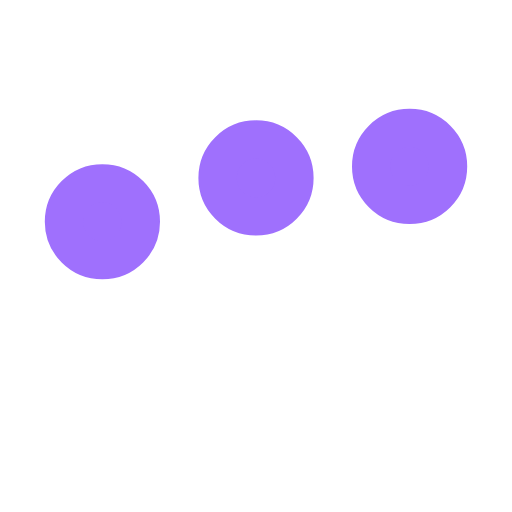
t = 0.00 s
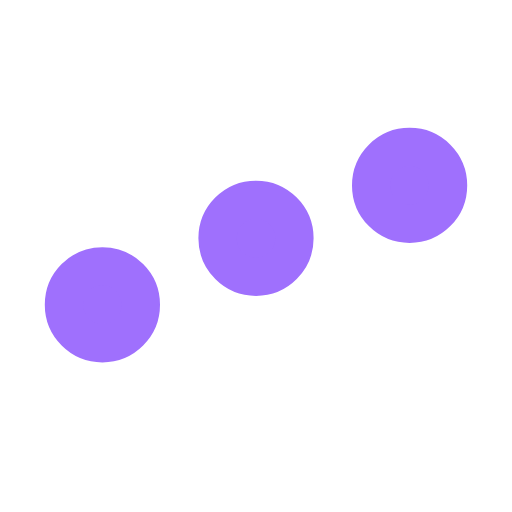
t = 0.25 s
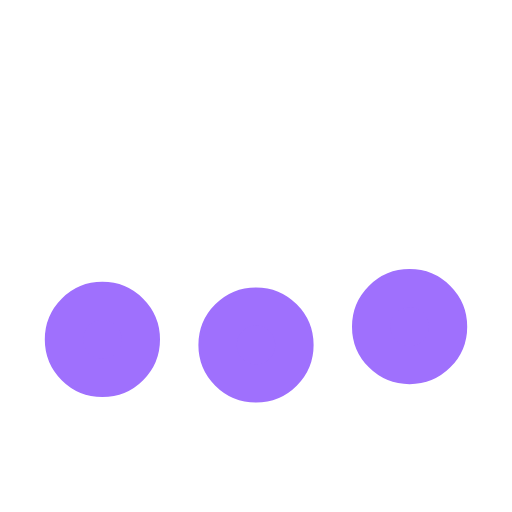
t = 0.75 s
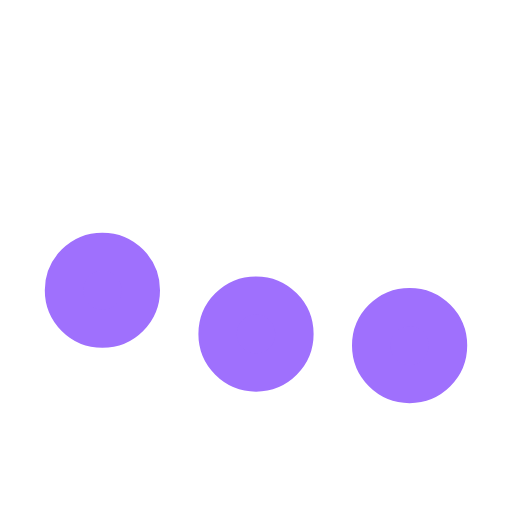
t = 1.00 s
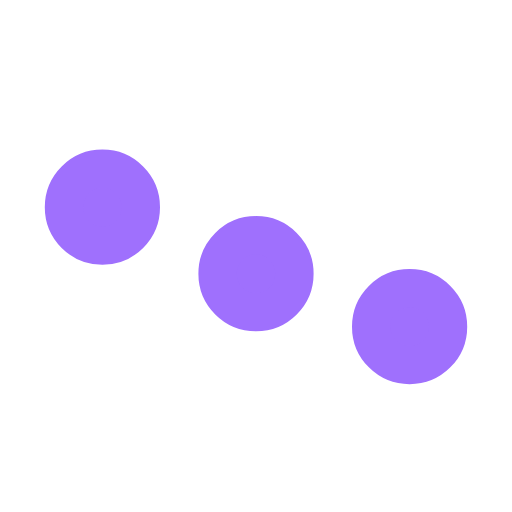
t = 1.25 s
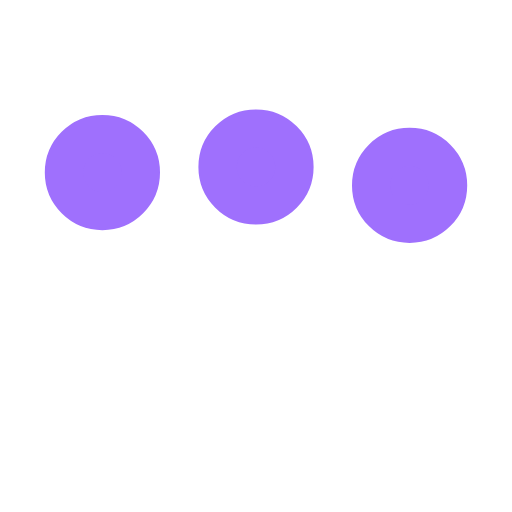
t = 1.75 s

The animated SVG that drew these frames (rendered in a browser with its animation timeline set to each time). Animation: 3 SMIL elements (animate=3); one cycle of 2.00 s, repeats indefinitely.

<svg xmlns='http://www.w3.org/2000/svg' viewBox='0 0 200 200'><circle fill='#9F70FD' stroke='#9F70FD' stroke-width='15' r='15' cx='40' cy='65'><animate attributeName='cy' calcMode='spline' dur='2' values='65;135;65;' keySplines='.5 0 .5 1;.5 0 .5 1' repeatCount='indefinite' begin='-.4'></animate></circle><circle fill='#9F70FD' stroke='#9F70FD' stroke-width='15' r='15' cx='100' cy='65'><animate attributeName='cy' calcMode='spline' dur='2' values='65;135;65;' keySplines='.5 0 .5 1;.5 0 .5 1' repeatCount='indefinite' begin='-.2'></animate></circle><circle fill='#9F70FD' stroke='#9F70FD' stroke-width='15' r='15' cx='160' cy='65'><animate attributeName='cy' calcMode='spline' dur='2' values='65;135;65;' keySplines='.5 0 .5 1;.5 0 .5 1' repeatCount='indefinite' begin='0'></animate></circle></svg>
